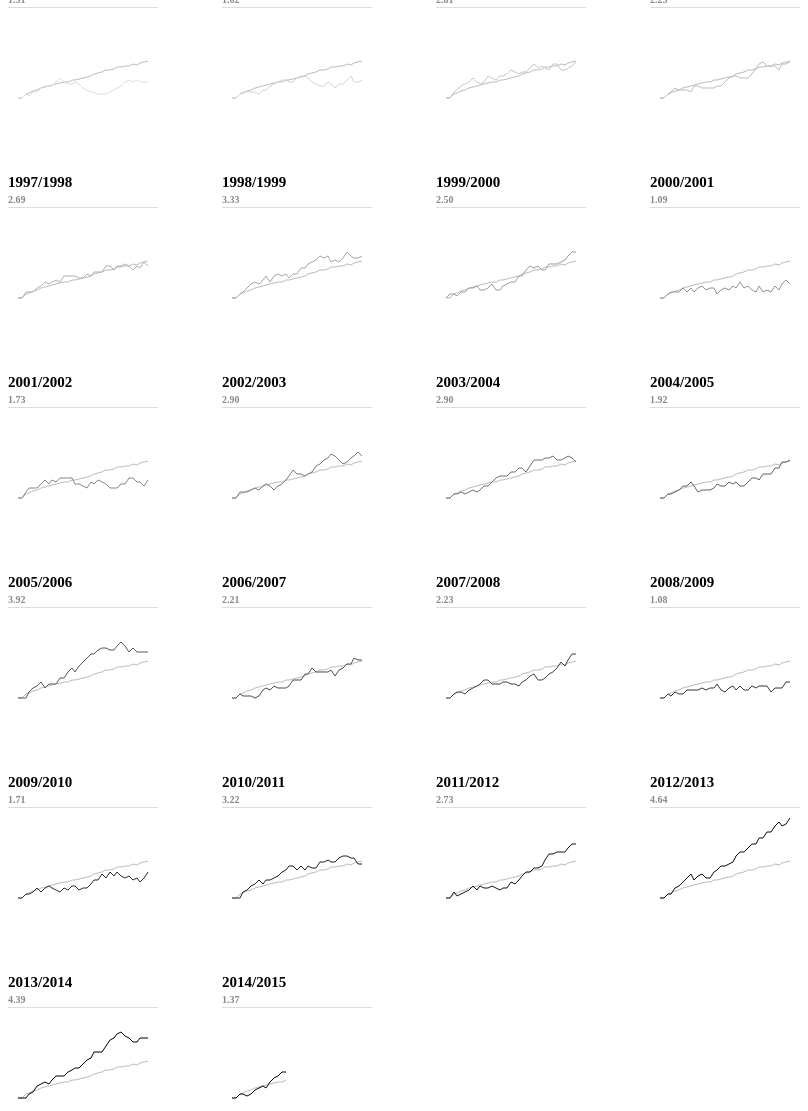
D3 v3 page, settled after 480 driven frames (8 s of simulated time); the page loaded 1 data file(s).



		d3.csv("data/DE2.csv",function(d){

			d.year= +d.year;
			d.day= +d.day;
			d.position= +d.position;
			d.points= +d.points;

			return d;
		},function(data){
			console.log(data);

			var seasons=[];
			data.forEach(function(d){
				if(!seasons[d.year]) {
					seasons[d.year]=[];
				}
				if(!seasons[d.year][d.day]) {
					seasons[d.year][d.day]=[];
				}
				/*console.log({
					t:d.team,
					p:d.last
				})*/
				if(d.position<5) {
					seasons[d.year][d.day].push({
						t:d.team,
						p:d.position,
						points:d.points
					});	
				}
				

			})

			seasons.forEach(function(s){
				s.forEach(function(d){
					d.sort(function(a,b){
						return a.p - b.p;
					})	
				})
			})

			console.log(seasons)

			var distances={};
			d3.entries(seasons).forEach(function(season){

				console.log(season)
				var year=season.key;
				distances[year]=[];
				season.value.forEach(function(d,index){

					if(!distances[year][index]) {
						distances[year][index]=[];
					}

					var prev=null;

					d.forEach(function(team){
						if(prev) {
							distances[year][index].push({
								team:team.t,
								p:team.points,
								prev:prev.points,
								prev_team:prev.t,
								diff:prev.points - team.points
							});
						}
						prev=team;
					})

				});

			});

			console.log(distances);

			var diffs={}

			d3.entries(distances).forEach(function(year){
				if(!diffs[year.key]) {
					diffs[year.key]=[];
				}
				console.log("!---->",year)
				year.value.forEach(function(day) {
					diffs[year.key].push(d3.mean(day,function(d){
						return d.diff;
					}));	
				});
			})

			var avg=[];
			d3.entries(diffs).forEach(function(year){
				console.log("------->",year)
				year.value.forEach(function(day,i){
					if(!avg[i]) {
						avg[i]=[];
					}
					avg[i].push(day);
				})
			})
			console.log(avg)
			console.log(avg.map(function(day){
						return d3.mean(day);
					}))
			
			d3.entries(diffs).forEach(function(d){
				new Chart(d.value,{
					container:"#chart",
					year:d.key,
					width:150,
					height:100,
					avg:avg.map(function(day){
						return d3.mean(day);
					}),
					max_x:d3.max(data,function(v){
						return v.day;
					}),
					max_y:d3.max(d3.entries(avg).map(function(v){
						return d3.max(v.value)
					}))
				})
			})

		})

		function Chart(data,options) {

			console.log(options)

			var container=d3.select(options.container);

			var WIDTH=options.width || 300,
				HEIGHT=options.height || 200;

			var margins={
				top:10,
				bottom:10,
				left:10,
				right:10
			}

			var xscale=d3.scale.linear().domain([0,options.max_x]).rangeRound([0,WIDTH-(margins.left+margins.right)]),
				yscale=d3.scale.linear().domain([0,options.max_y]).rangeRound([0,HEIGHT-(margins.bottom+margins.top)])

			var chart=container.append("div")
						.attr("class","distance-chart");
			var title=chart.append("div")
						.attr("class","title")
			title.append("h2")
				.text(options.year+"/"+(+options.year+1))
			title.append("h4")
				.text(d3.format(",.2f")(d3.mean(data)));//+" "+d3.median(data))

			var svg=chart.append("svg")
							.attr("width",WIDTH)
							.attr("height",HEIGHT);

			var chart=svg.append("g")
							.attr("transform","translate("+margins.left+","+(HEIGHT-(margins.bottom))+")");

			var points=chart.selectAll("g.point")
							.data(data)
							.enter()
							.append("g")
								.attr("class","point")
								.attr("transform",function(d,i){
									var x=xscale(i),
										y=yscale(d);
									//console.log(i,d,"=",y)
									return "translate("+x+","+(-y)+")"
								})

			/*points.append("circle")
					.attr("cx",0)
					.attr("cy",0)
					.attr("r",1)*/

			var line = d3.svg.line()
			    .x(function(d,i) { return xscale(i); })
			    .y(function(d,i) { return -yscale(d); })
			    //.interpolate("cardinal");

			//var color=d3.scale.quantize().domain([1993,2013]).range(["#0000ff","#00ff00","#a0091d"])
			var color=d3.scale.linear().domain([1993,2013]).range(["#dddddd","#000000"])

			console.log(options.avg)

			chart.append("path")
					.attr("class","avg")
					.attr("d",line(options.avg.filter(function(d,i){
						return i<data.length;
					})))

			chart.append("path")
					.style("stroke",color(options.year))
					.attr("d",line(data))


		}

	

### data: data/DE2.csv
team, year, day, points, position
nurnberg, 1993, 0, 0, 0
bayern munich, 1993, 0, 0, 1
dortmund, 1993, 0, 0, 2
karlsruhe, 1993, 0, 0, 3
duisburg, 1993, 0, 0, 4
leverkusen, 1993, 0, 0, 5
fc koln, 1993, 0, 0, 6
kaiserslautern, 1993, 0, 0, 7
hamburg, 1993, 0, 0, 8
freiburg, 1993, 0, 0, 9
leipzig, 1993, 0, 0, 10
dresden, 1993, 0, 0, 11
m'gladbach, 1993, 0, 0, 12
ein frankfurt, 1993, 0, 0, 13
wattenscheid, 1993, 0, 0, 14
schalke 04, 1993, 0, 0, 15
werder bremen, 1993, 0, 0, 16
stuttgart, 1993, 0, 0, 17
hamburg, 1993, 1, 3, 0
bayern munich, 1993, 1, 3, 1
wattenscheid, 1993, 1, 3, 2
ein frankfurt, 1993, 1, 3, 3
kaiserslautern, 1993, 1, 3, 4
dortmund, 1993, 1, 3, 5
werder bremen, 1993, 1, 3, 6
leipzig, 1993, 1, 1, 7
dresden, 1993, 1, 1, 8
leverkusen, 1993, 1, 1, 9
duisburg, 1993, 1, 1, 10
stuttgart, 1993, 1, 0, 11
m'gladbach, 1993, 1, 0, 12
karlsruhe, 1993, 1, 0, 13
freiburg, 1993, 1, 0, 14
schalke 04, 1993, 1, 0, 15
fc koln, 1993, 1, 0, 16
nurnberg, 1993, 1, 0, 17
kaiserslautern, 1993, 2, 6, 0
duisburg, 1993, 2, 4, 1
leverkusen, 1993, 2, 4, 2
werder bremen, 1993, 2, 4, 3
ein frankfurt, 1993, 2, 4, 4
nurnberg, 1993, 2, 3, 5
karlsruhe, 1993, 2, 3, 6
bayern munich, 1993, 2, 3, 7
hamburg, 1993, 2, 3, 8
schalke 04, 1993, 2, 3, 9
wattenscheid, 1993, 2, 3, 10
dortmund, 1993, 2, 3, 11
freiburg, 1993, 2, 3, 12
leipzig, 1993, 2, 2, 13
dresden, 1993, 2, 1, 14
stuttgart, 1993, 2, 1, 15
m'gladbach, 1993, 2, 0, 16
fc koln, 1993, 2, 0, 17
leverkusen, 1993, 3, 7, 0
werder bremen, 1993, 3, 7, 1
ein frankfurt, 1993, 3, 7, 2
bayern munich, 1993, 3, 6, 3
dortmund, 1993, 3, 6, 4
kaiserslautern, 1993, 3, 6, 5
... 13,440 more rows